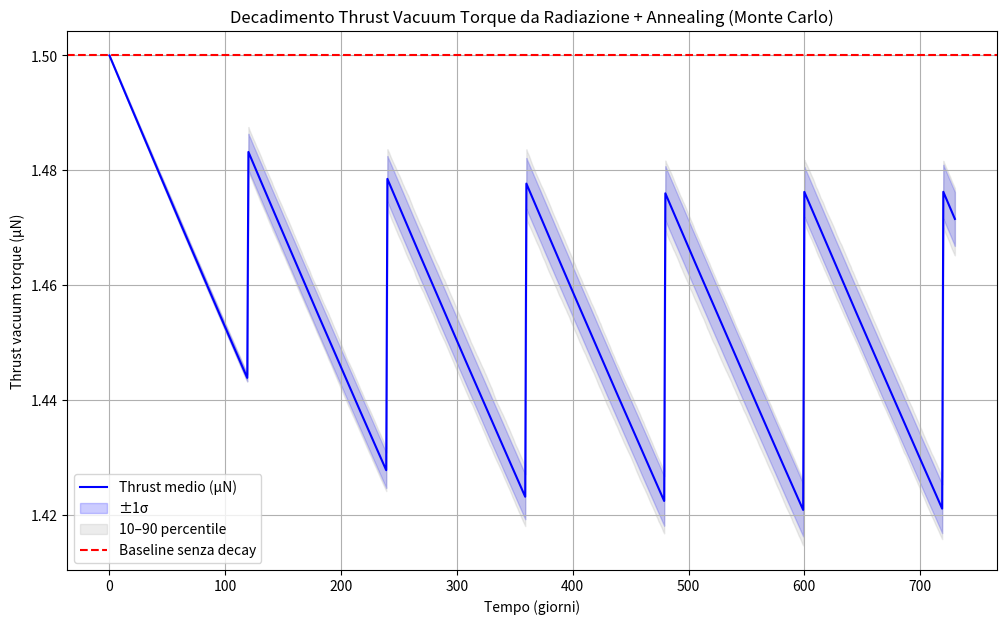

Write Python code to recreate this figure.
"""
09_radiation_decay_vacuum_thrust_mc.py
Simulazione Monte Carlo del decadimento thrust vacuum torque dovuto a radiazione
con annealing ciclico + variabilità stocastica
Autore: Phys Soliman (TET Collective)
Data: Marzo 2026
"""

import numpy as np
import matplotlib.pyplot as plt

# Parametri missione (2 anni = 730 giorni)
days_total = 730
time_days = np.arange(0, days_total + 1)
n_sim = 200  # numero realizzazioni Monte Carlo

# Baseline thrust vacuum (senza decay)
F0 = 1.5e-6  # N (1.5 μN nominal)

# Parametri radiazione
dose_per_day = 40  # rad/giorno (GCR cruise)
decay_rate_per_krad = 0.008  # frazione coerenza persa per krad (0.8%/krad)

# Annealing: ogni 120 giorni, recovery 70% della perdita accumulata
anneal_interval = 120
recovery_fraction = 0.70

# Noise stocastico (variabilità dose e recovery)
sigma_dose = 5.0      # rad/giorno std
sigma_recovery = 0.08  # variabilità recovery

# Array per salvare tutte le traiettorie
thrust_trajectories = np.zeros((n_sim, len(time_days)))

for sim in range(n_sim):
    coherence = 1.0  # iniziale 100%
    thrust = np.zeros(len(time_days))
    thrust[0] = F0
    
    for d in range(1, len(time_days)):
        # Dose giornaliera stocastica
        dose_today = np.random.normal(dose_per_day, sigma_dose)
        dose_krad = dose_today / 1000
        
        # Decadimento proporzionale a dose
        loss = decay_rate_per_krad * dose_krad
        coherence *= (1 - loss)
        
        # Annealing ciclico
        if d % anneal_interval == 0:
            recovered = recovery_fraction * (1 - coherence)  # recupera % della perdita
            recovered *= np.random.normal(1.0, sigma_recovery)  # noise
            coherence += recovered
            coherence = min(coherence, 1.0)
        
        thrust[d] = F0 * coherence
    
    thrust_trajectories[sim, :] = thrust

# Statistiche
thrust_mean = np.mean(thrust_trajectories, axis=0)
thrust_std = np.std(thrust_trajectories, axis=0)
thrust_p10 = np.percentile(thrust_trajectories, 10, axis=0)
thrust_p90 = np.percentile(thrust_trajectories, 90, axis=0)

# Plot
plt.figure(figsize=(12,7))
plt.plot(time_days, thrust_mean * 1e6, 'b-', label='Thrust medio (μN)')
plt.fill_between(time_days, (thrust_mean - thrust_std)*1e6, (thrust_mean + thrust_std)*1e6,
                 color='b', alpha=0.2, label='±1σ')
plt.fill_between(time_days, thrust_p10*1e6, thrust_p90*1e6,
                 color='gray', alpha=0.15, label='10–90 percentile')
plt.axhline(F0*1e6, color='r', linestyle='--', label='Baseline senza decay')
plt.xlabel('Tempo (giorni)')
plt.ylabel('Thrust vacuum torque (μN)')
plt.title('Decadimento Thrust Vacuum Torque da Radiazione + Annealing (Monte Carlo)')
plt.legend()
plt.grid(True)
plt.show()

print(f"Thrust finale medio: {thrust_mean[-1]*1e6:.3f} ± {thrust_std[-1]*1e6:.3f} μN")
print(f"Retention coerenza media finale: {thrust_mean[-1]/F0*100:.1f} %")
